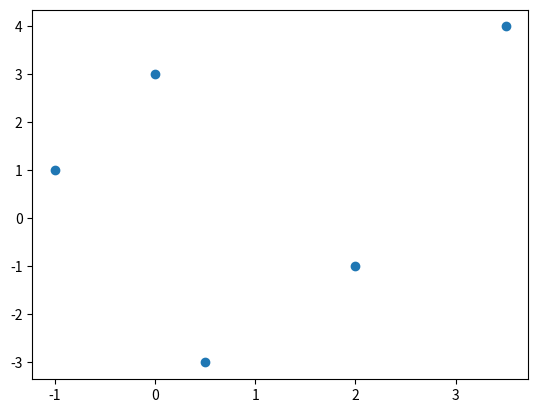
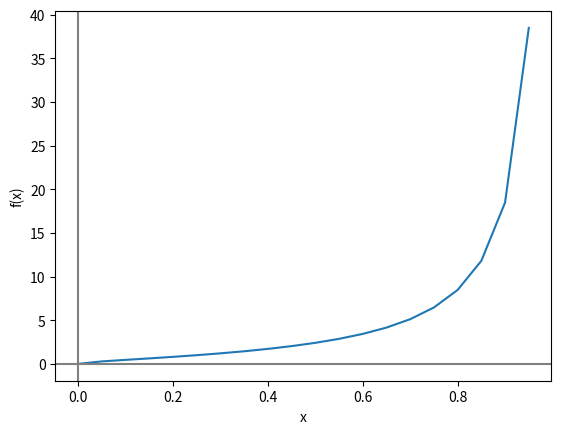

Python code for these plots, in order:
def saludar():
    print("Welcome to Python")

saludar()
# saludar()

def sumar_numeros():
    numero_1 = 3
    numero_2 = 6
    total = numero_1 + numero_2
    return total

sumar_numeros()

def convertir_km_millas(x):
    y = 0.621371*x
    return y

def sumar_dos_numeros(x,y):
    z = x+y
    return z

convertir_km_millas(6.5)

sumar_dos_numeros(3.04,-4.62)

from math import fabs

def son_cercanos(x,y):
    if fabs(x-y)<0.5:
        return True
    else:
        return False

son_cercanos(3,6.5)

def dividir(dividendo,divisor):
    cociente = dividendo//divisor
    residuo = dividendo%divisor
    return (cociente,residuo) # Regresamos una tupla

# def dividir(dividendo,divisor):
#     cociente = dividendo//divisor
#     residuo = dividendo%divisor
#     return {'cociente':cociente, 'residuo':residuo} # Regresamos un diccionario

dividir(divisor=13,dividendo=152)

x = dividir(divisor=13,dividendo=152)

print(x)

# x['residuo']

import matplotlib.pyplot as plt

plt.figure()
plt.show()

coordenadas_x = [-1,0,2,0.5,3.5]    # Coordenadas en x
coordenadas_y = [1,3,-1,-3,4]     # Coordenadas en y

plt.figure()
plt.scatter(coordenadas_x,coordenadas_y)
# Podríamos agregar más parámetros para personalizar la gráfica
# plt.scatter(coordenadas_x,coordenadas_y,
#             alpha=0.75,
#             s=80,
#             c='red',
#             marker='x',
#             linewidth=3
#             )
# # ------------------
plt.show()

import math

def f(x):
    return math.sqrt(x)/(1-math.sqrt(x))

valores_x = []  # Aquí guardaremos las coordenadas en x
valores_y = []  # Aquí guardaremos las coordenadas en x

for k in range(20):
    x = 0.05*k # Calculamos el valor de x
    valores_x.append(x)
    valores_y.append(f(x))

plt.figure()
plt.plot(valores_x,valores_y)
# plt.scatter(valores_x,valores_y,color='black')
plt.axhline(0,color='gray')
plt.axvline(0,color='gray')
plt.xlabel("x")
plt.ylabel("f(x)")
plt.show()

# Solución:


# Solución:
